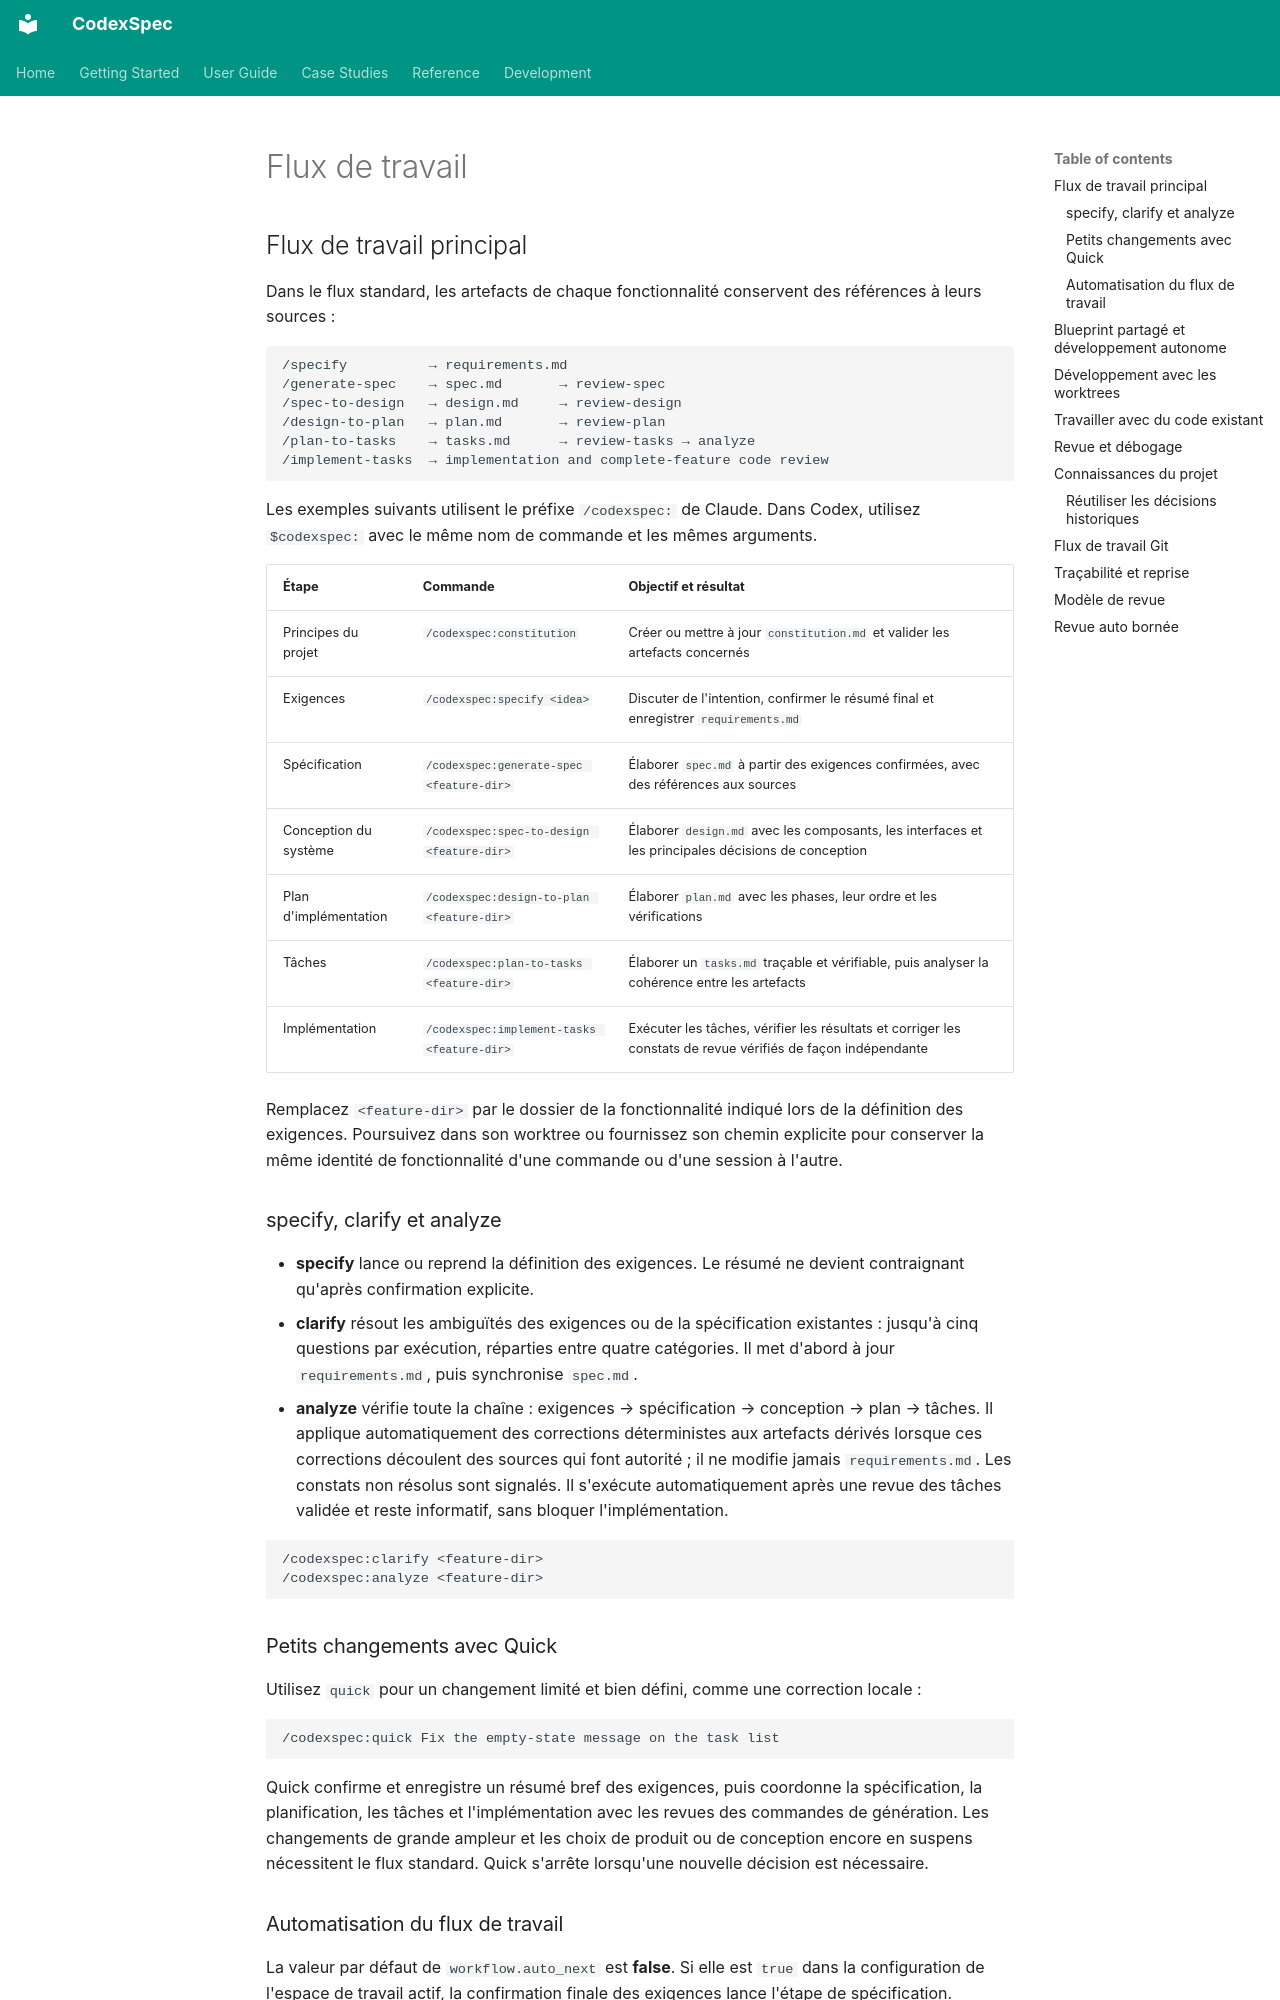

repository: Zts0hg/codexspec · page: fr/user-guide/workflow/index.html · generator: mkdocs

# Flux de travail

<a id="core-workflow"></a>

## Flux de travail principal

Dans le flux standard, les artefacts de chaque fonctionnalité conservent des références à leurs sources :

```text
/specify          → requirements.md
/generate-spec    → spec.md       → review-spec
/spec-to-design   → design.md     → review-design
/design-to-plan   → plan.md       → review-plan
/plan-to-tasks    → tasks.md      → review-tasks → analyze
/implement-tasks  → implementation and complete-feature code review
```

Les exemples suivants utilisent le préfixe `/codexspec:` de Claude. Dans
Codex, utilisez `$codexspec:` avec le même nom de commande et les mêmes arguments.

| Étape | Commande | Objectif et résultat |
|------|---------|--------------------|
| Principes du projet | `/codexspec:constitution` | Créer ou mettre à jour `constitution.md` et valider les artefacts concernés |
| Exigences | `/codexspec:specify <idea>` | Discuter de l'intention, confirmer le résumé final et enregistrer `requirements.md` |
| Spécification | `/codexspec:generate-spec <feature-dir>` | Élaborer `spec.md` à partir des exigences confirmées, avec des références aux sources |
| Conception du système | `/codexspec:spec-to-design <feature-dir>` | Élaborer `design.md` avec les composants, les interfaces et les principales décisions de conception |
| Plan d'implémentation | `/codexspec:design-to-plan <feature-dir>` | Élaborer `plan.md` avec les phases, leur ordre et les vérifications |
| Tâches | `/codexspec:plan-to-tasks <feature-dir>` | Élaborer un `tasks.md` traçable et vérifiable, puis analyser la cohérence entre les artefacts |
| Implémentation | `/codexspec:implement-tasks <feature-dir>` | Exécuter les tâches, vérifier les résultats et corriger les constats de revue vérifiés de façon indépendante |

Remplacez `<feature-dir>` par le dossier de la fonctionnalité indiqué lors de
la définition des exigences. Poursuivez dans son worktree ou fournissez son
chemin explicite pour conserver la même identité de fonctionnalité d'une
commande ou d'une session à l'autre.

<a id="specify-clarify-and-analyze"></a>

### specify, clarify et analyze

- **specify** lance ou reprend la définition des exigences. Le résumé ne devient contraignant qu'après confirmation explicite.
- **clarify** résout les ambiguïtés des exigences ou de la spécification existantes : jusqu'à cinq questions par exécution, réparties entre quatre catégories. Il met d'abord à jour `requirements.md`, puis synchronise `spec.md`.
- **analyze** vérifie toute la chaîne : exigences → spécification → conception → plan → tâches. Il applique automatiquement des corrections déterministes aux artefacts dérivés lorsque ces corrections découlent des sources qui font autorité ; il ne modifie jamais `requirements.md`. Les constats non résolus sont signalés. Il s'exécute automatiquement après une revue des tâches validée et reste informatif, sans bloquer l'implémentation.

```text
/codexspec:clarify <feature-dir>
/codexspec:analyze <feature-dir>
```

<a id="small-changes-with-quick"></a>

### Petits changements avec Quick

Utilisez `quick` pour un changement limité et bien défini, comme une correction locale :

```text
/codexspec:quick Fix the empty-state message on the task list
```

Quick confirme et enregistre un résumé bref des exigences, puis coordonne
la spécification, la planification, les tâches et l'implémentation avec les
revues des commandes de génération. Les changements de grande ampleur et les
choix de produit ou de conception encore en suspens nécessitent le flux standard.
Quick s'arrête lorsqu'une nouvelle décision est nécessaire.

<a id="workflow-automation"></a>

### Automatisation du flux de travail

La valeur par défaut de `workflow.auto_next` est **false**. Si elle est `true`
dans la configuration de l'espace de travail actif, la confirmation finale des
exigences lance l'étape de spécification. Chaque étape de génération avance
après un résultat `PASS` ou `PASS_WITH_WARNINGS` ; un résultat `NEEDS_REVISION`
ou `BLOCKED` arrête la chaîne. `implement-tasks` est la dernière étape.

La correction automatique des artefacts ne porte que sur les défauts vérifiés
dont la solution découle des éléments établis dans les artefacts en amont,
avec un maximum de deux cycles de correction et de revue. Les recommandations
sont traitées séparément. La revue et la correction de l'implémentation ont
leurs propres règles d'achèvement, décrites plus loin.

<a id="shared-blueprint-and-autonomous-development"></a>
